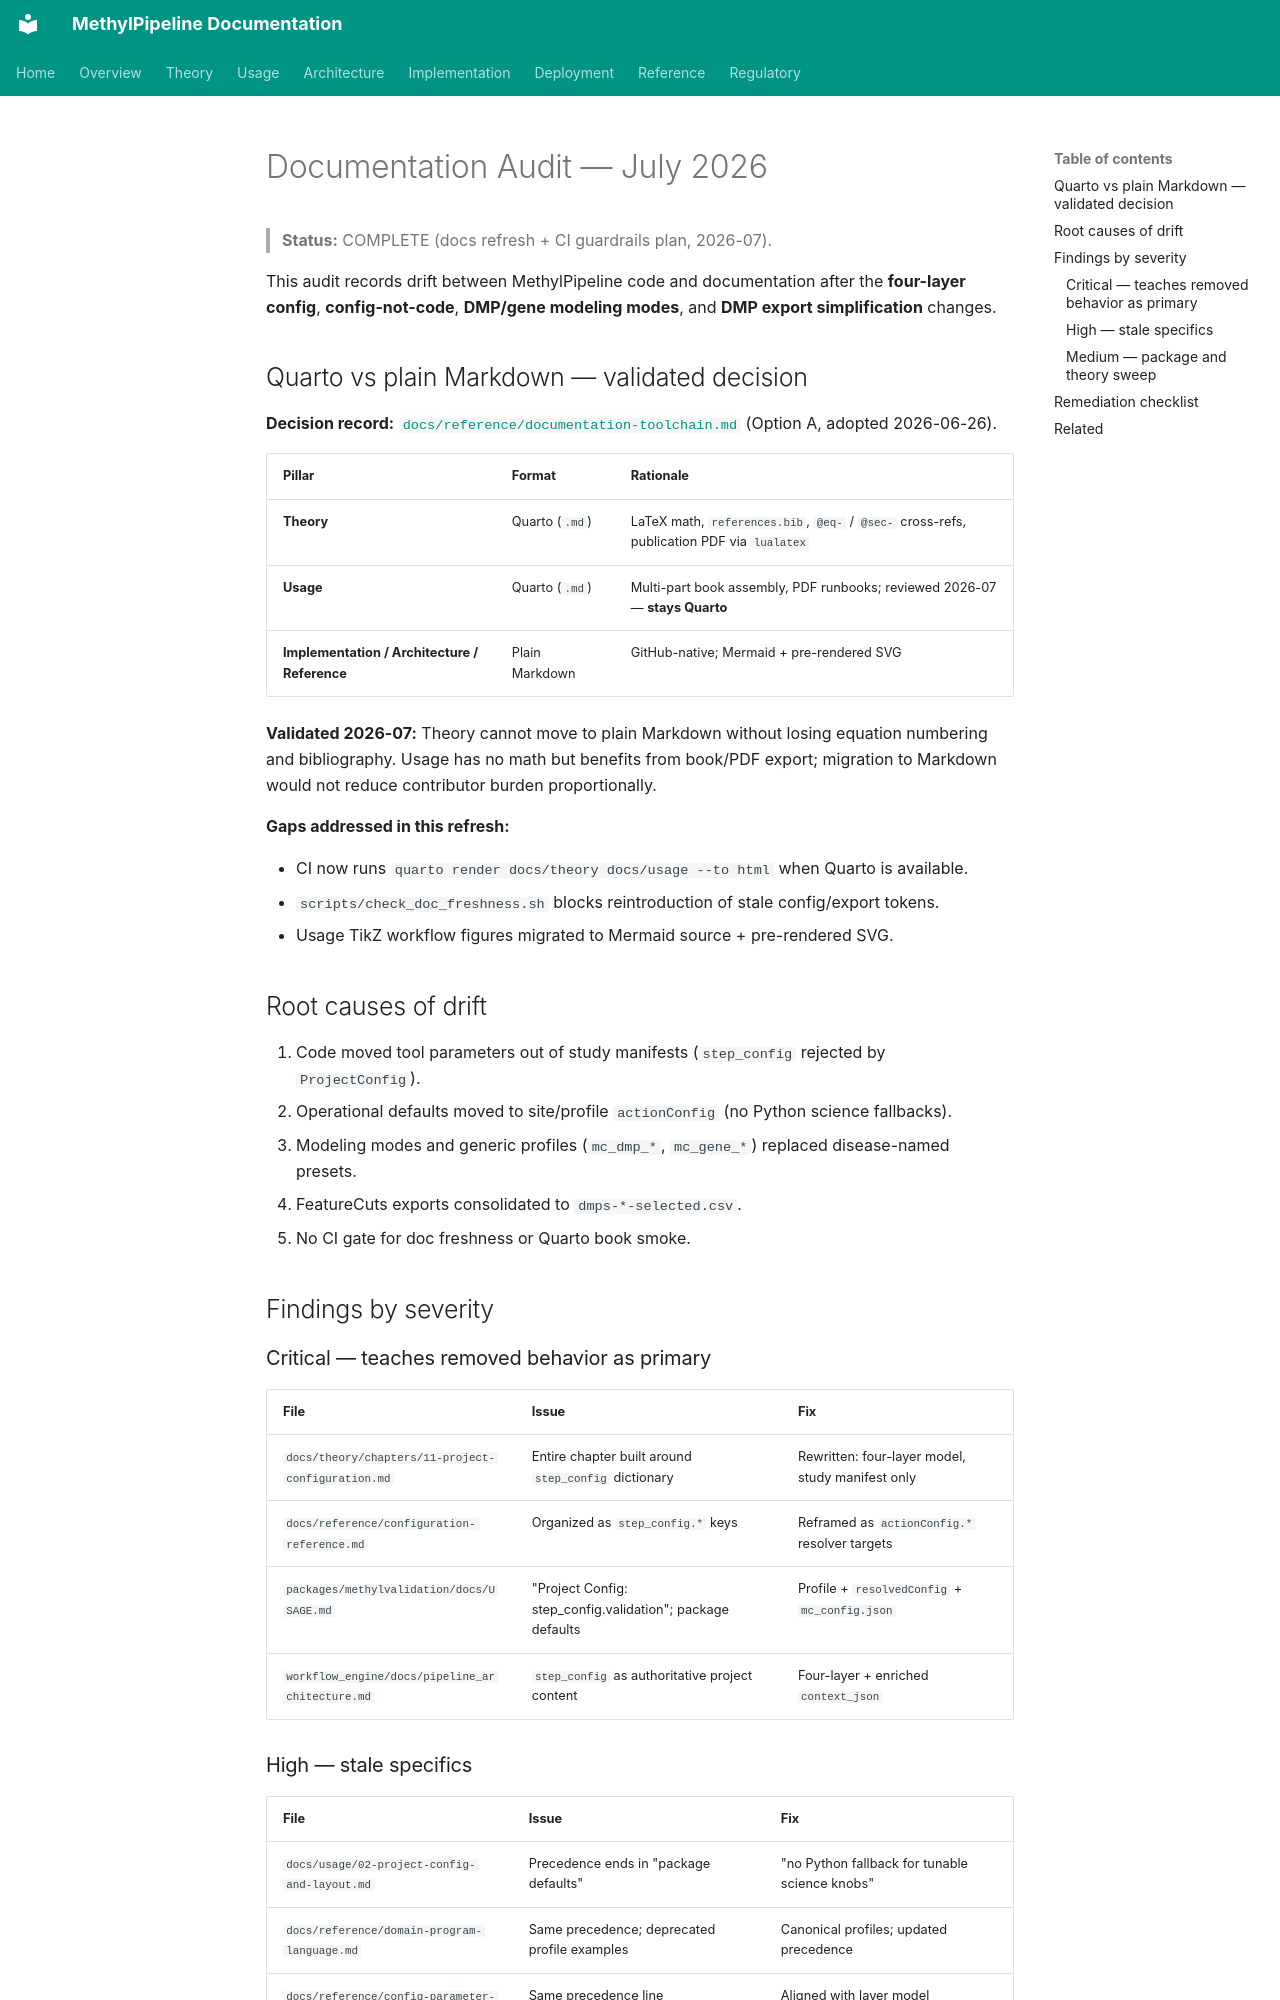

repository: Goliath-Research/GoliathWorkflow · page: architecture/documentation-audit-2026-07/index.html · generator: mkdocs

# Documentation Audit — July 2026

> **Status:** COMPLETE (docs refresh + CI guardrails plan, 2026-07).

This audit records drift between MethylPipeline code and documentation after the **four-layer config**, **config-not-code**, **DMP/gene modeling modes**, and **DMP export simplification** changes.

## Quarto vs plain Markdown — validated decision

**Decision record:** [`docs/reference/documentation-toolchain.md`](../reference/documentation-toolchain.md) (Option A, adopted 2026-06-26).

| Pillar | Format | Rationale |
|--------|--------|-----------|
| **Theory** | Quarto (`.md`) | LaTeX math, `references.bib`, `@eq-` / `@sec-` cross-refs, publication PDF via `lualatex` |
| **Usage** | Quarto (`.md`) | Multi-part book assembly, PDF runbooks; reviewed 2026-07 — **stays Quarto** |
| **Implementation / Architecture / Reference** | Plain Markdown | GitHub-native; Mermaid + pre-rendered SVG |

**Validated 2026-07:** Theory cannot move to plain Markdown without losing equation numbering and bibliography. Usage has no math but benefits from book/PDF export; migration to Markdown would not reduce contributor burden proportionally.

**Gaps addressed in this refresh:**

- CI now runs `quarto render docs/theory docs/usage --to html` when Quarto is available.
- `scripts/check_doc_freshness.sh` blocks reintroduction of stale config/export tokens.
- Usage TikZ workflow figures migrated to Mermaid source + pre-rendered SVG.

## Root causes of drift

1. Code moved tool parameters out of study manifests (`step_config` rejected by `ProjectConfig`).
2. Operational defaults moved to site/profile `actionConfig` (no Python science fallbacks).
3. Modeling modes and generic profiles (`mc_dmp_*`, `mc_gene_*`) replaced disease-named presets.
4. FeatureCuts exports consolidated to `dmps-*-selected.csv`.
5. No CI gate for doc freshness or Quarto book smoke.

## Findings by severity

### Critical — teaches removed behavior as primary

| File | Issue | Fix |
|------|-------|-----|
| `docs/theory/chapters/11-project-configuration.md` | Entire chapter built around `step_config` dictionary | Rewritten: four-layer model, study manifest only |
| `docs/reference/configuration-reference.md` | Organized as `step_config.*` keys | Reframed as `actionConfig.*` resolver targets |
| `packages/methylvalidation/docs/USAGE.md` | "Project Config: step_config.validation"; package defaults | Profile + `resolvedConfig` + `mc_config.json` |
| `workflow_engine/docs/pipeline_architecture.md` | `step_config` as authoritative project content | Four-layer + enriched `context_json` |
